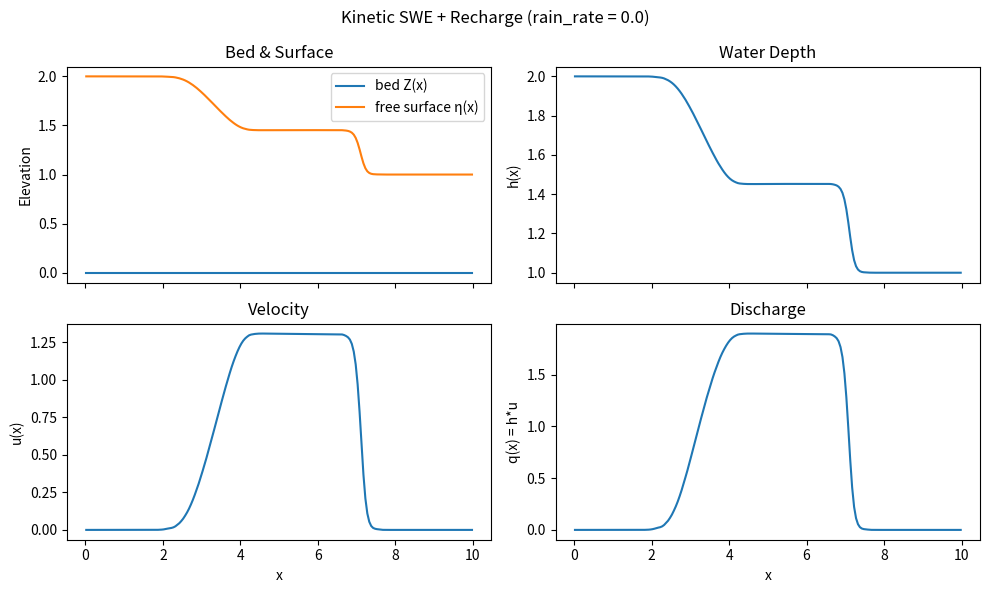

Write the Python code that produced this figure.
# Kinetic Solver for SWE + Recharge drawn from Paper [5] #

# Model (1D SWE with Rainfall)
# Let:
# - h(x, t)     :   water depth
# - u(x, t)     :   depth-averaged velocity
# - q = h u     :   discharge
# - Z(x)        :   bed elevation
# - S = R - I   :   recharge source term (Rainfall - Infiltration)

# PDEs:
# - dt(h) + dx(h u) = S
# - dt(h u) + dx(h u^2 + 1/2 g h^2) = - g h dx Z + S u

# Numerical Scheme:
# - Finite volume scheme on a uniform 1D grid (cell averages)
# - For interface fluxes use kinetic flux splitting:
#   1) Map each cell state (h, u) to a Maxwellian M(h, u; xi)
#   2) Upwind in kinetic velocity xi at each interface
#   3) Compute flux moments by quadrature over xi
# - Time stepping: explicit Euler scheme with a CFL modified timestep.

# Packages
import numpy as np
import matplotlib.pyplot as plt

# Constants
g = 9.81

def chi(omega: np.ndarray) -> np.ndarray:
    """
    Weight funtion used to define the kinetic Maxwellian.

    The implementation uses a compact support as is also the case in the paper:
        chi(omega) = (1 / (pi g)) * sqrt( max(0, 2g - omega^2) )

    Properties (by design):
        - chi is symmetric and non-negative
        - chi has compact support, |omega| <= sqrt(2g)
        - it is chosen so the Maxwellian moments produce the SWE variables

    Parameters:
        omega   :   np.ndarray
        Array of omega values (dimensionless kinetic velocity)

    Returns:
        np.ndarray
        chi(omega) evaluated element-wise.
    """
    # The exact choice is drawn from the paper, treat it numerically so near-zero
    # values are friendly for the scheme
    inside = 2.0 * g - omega**2
    inside = np.maximum(inside, 0.0)

    output = (1.0 / (np.pi * g)) * np.sqrt(inside)
    return output

def maxwellian(h: float, 
               u:float, 
               xi: np.ndarray, 
               h_eps: float = 1e-8,
               ) -> np.ndarray:
    """
    Kinetic Maxwellian M(h, u; xi) used by the kinetic flux splitting.

    Definition:
        M(h, u; xi) = sqrt(h) * chi( (xi - u) / sqrt(h) )

    Interpretation:
        - xi is an auxiliary (kinetic) velocity variable
        - M acts like a velocity distribution and is the connection between
        microscopic and macroscopic quantities (kinetic -> SWE)

    Near-dry handling:
        - If h <= h_eps, return M = 0 to avoid division by zero when the water
        height is below a certain user-defined tolerance.

    Parameters:
        h   :   float
            Water depth
        u   :   float
            Depth-averaged velocity
        xi  :   np.ndarray
            Kinetic velocity grid
        h_eps   :   float, optional
            Minimum depth threshold used to detect dryness

    Returns:
        np.ndarray
            Array M(xi) on the provided xi-grid
    """
    # Treat near-zero cases with a minimum height tolerance
    if h <= h_eps:
        return np.zeros_like(xi)

    # The rest is the same as the equations of the paper, also listed in the
    # documentation of this function
    sqrt_h = np.sqrt(h)
    omega = (xi - u) / sqrt_h
    output = sqrt_h * chi(omega)

    return output

def kinetic_flux(hL: float, 
                 uL: float,
                 hR: float,
                 uR: float,
                 xi: np.ndarray,
                 dxi: float) -> tuple[float, float]:
    """
    Compute the numerical interface flux using a simple upwind scheme in xi.

    Given left & right states (hL, uL), (hR, uR) define:
        M_L(xi) = M(hL, uL, xi)
        M_R(xi) = M(hR, uR, xi)

    Upwind kinetic distribution:
        M_up(xi)= M_L(xi)   for xi >= 0
                = M_R(xi)   for xi < 0

    Then the interface fluxes are the xi-moments:
        F_mass  = integral xi M_up(xi) dxi              (mass equation)
        F_mom   = integral xi^2 M_up(xi) dxi            (momentum equation)

    Integrals in this code are estimated by simple numerical quadrature.

    Parameters:
        hL, uL  :   float
            Left cell state (depth & velocity)
        hR, uR  :   float
            Right cell state (depth & velocity)
        xi  :   np.ndarray
            Kinetic velocity grid
        dxi :   float
            Kinetic grid spacing

    Returns:
        (F_mass, F_mom) :   tuple[float, float]
            Numerical fluxes at the interface:
                - F_mass approximates hu
                - F_mom  approximates hu^2 + 1/2 g h^2
    """
    ML = maxwellian(hL, uL, xi)
    MR = maxwellian(hR, uR, xi)

    # Upwind in kinetic space: xi>0 travels left->right, xi<0 travels right->left
    M_up = np.where(xi >= 0.0, ML, MR)

    # Mass & Momentum
    F_mass = np.sum(xi * M_up) * dxi
    F_mom = np.sum(xi**2 * M_up) * dxi

    return float(F_mass), float(F_mom)

def max_wave_speed(h: np.ndarray,
                   u: np.ndarray,
                   h_eps: float = 1e-8,
                   ) -> float:
    """
    Estimate the maximum propagation speed for CLF time stepping.

    In this kinetic setup, an estimate is:
        s_max = max_i ( |u_i| + sqrt(2 g h_i) )

    Parameters:
        h, u    :   np.ndarray
            Current depth and velocity fields
        h_eps   :   float, optional
            Minimum depth threshold to avoid dry cells.

    Returns:
        float
            Maximum wave speed s_max
    """
    h_pos = np.maximum(h, h_eps)
    c = np.sqrt(2.0 * g * h_pos)
    return float(np.max(np.abs(u) + c))

# Explicit Finite Volume step: flux divergence + source + dry-cell handling
def step_kinetic(h: np.ndarray,
                 hu: np.ndarray,
                 Z: np.ndarray,
                 R: np.ndarray,
                 I: np.ndarray | None,
                 dx: float,
                 dt: float,
                 xi: np.ndarray,
                 dxi: float,
                 h_eps: float = 1e-8) -> tuple[np.ndarray, np.ndarray]:
    """
    Advance thhe state (h, hu) by one explicit time step.

    Update rule:
        U_i^{n+1} = U_i^n - (dt/dx) (F_{i+1/2} - F_{i-1/2} + dt * Source_i
    
    with U = [h, hu]^T

    Source terms included in this baseline implementation:
        - Recharge in mass:         + S
        - Recharge in momentum:     + S u
        - Bed slope in momentum:    + (- g h dxZ)

    Parameters:
        h   :   np.ndarray
            Cell averaged water depths
        hu  :   np.ndarray
            Cell averaged discharge
        Z   :   np.ndarray
            Bed elevation at cell centers
        R   :   np.ndarray
            Rainfall rate
        I   :   np.ndarray
            Infiltration rate, or None for no infiltration
        dx  :   float
            Spatial grid spacing
        dt  :   float
            Time step
        xi, dxi :   np.ndarray, float
            Kinetic velocity grid and spacing for numerical quadrature
        h_eps   :   float, optimal
            Minimum depth threshold to avoid dry cells

    Returns:
        (h_new, hu_new) :   tuple[np.ndarray, np.ndarray]
            Updated variables after one time step
    """
    # Fetch size
    N = h.size

    # Recharge source term, S = R - I
    S =  R.copy()
    if I is not None:
        S = S - I

    # Avoid division by zero (dry-cell safety)
    h_pos = np.maximum(h, h_eps)
    u = hu / h_pos

    # Fluxes at interfaces (N+1 interfaces for N cells)
    F_mass = np.zeros(N+1)
    F_mom = np.zeros(N+1)

    # Boundary conditions are REFLECTIVE. So if I run this thing long enoung,
    # then at some point I should see this depicted in the figures.
    for i in range(N+1):
        if i == 0:
            # Left boundary, a simple reflective wall
            hL, uL = h[0], -u[0]
            hR, uR = h[0], u[0]
        elif i == N:
            # Right boundary: another reflective wall
            hL, uL = h[N - 1], u[N - 1]
            hR, uR = h[N - 1], -u[N - 1]
        else:
            # Interior interface: cells i-1 (left) and i (right)
            hL, uL = h[i - 1], u[i - 1]
            hR, uR = h[i], u[i]

        # Get the fluxes
        Fm, Fq = kinetic_flux(hL, uL, hR, uR, xi, dxi)
        F_mass[i] = Fm
        F_mom[i] = Fq

    # A bed slope source for momentum: -g * h * dx(Z)
    # In the interior, I have a simple central difference. At the boundaries
    # everything is one sided.
    dZdx = np.zeros(N)
    if N > 1:
        dZdx[1:-1] = (Z[2:] - Z[:-2]) / (2.0 * dx)
        dZdx[0] = (Z[1] - Z[0]) / dx
        dZdx[-1] = (Z[-1] - Z[-2]) / dx
    source_topo = -g * h * dZdx

    # Update variables
    h_new = h - (dt / dx) * (F_mass[1:] - F_mass[:-1]) + dt * S
    hu_new = hu - (dt / dx) * (F_mom[1:] - F_mom[:-1]) + dt * S * u + dt * source_topo

    # Enforce non-negatice depth (dry-cell treatment)
    h_new = np.maximum(h_new, 0.0)
    dry = h_new < h_eps
    hu_new[dry] = 0.0

    return h_new, hu_new

def run(N: int = 200,
        L: float = 10.0,
        T: float = 1.0,
        cfl: float = 0.5,
        rain_rate: float = 0.0,
        xi_max_factor: float = 4.0,
        N_xi: int = 64,
        output_interval: int = 10) -> tuple[np.ndarray, np.ndarray, np.ndarray]:
    """
    Run an 1D simulation of the SWE + recharge model on a uniform grid.

    Default initial conditions try to simulate a dam-break scenario (left 
    depth 2, right depth 1, u=0). Topography is flat for simplicity (Z=0).

    Time stepping:
        - dt is chosen after each step from:
            dt = cfl * dx / s_max,
          where s_max = max_i( |u_i| + sqrt( 2 g h_i ) )

    Parameters:
        N   :   int
            Number of cells
        L   :   float
            Domain length. Domain is [0, L]
        T   :   float
            Final time
        cfl :   float   
            CFL number in (0, 1]
        rain_rate   :   float
            Uniform rainfall rate used to build S = R - I. If R = I = 0, then 
            there is no recharge and I recover the original SWE dam break.
        xi_max_factor   :   float
            Sets kinetic velocity range xi in [-xi_max, xi_max] where
                xi_max = xi_max_factor * sqrt(2 g max(h_initial)).
        N_xi    :   int
            Number of points in the xi-grid. This is used for the quadrature 
            resolution, the higher the better.
        output_interval :   int
            Print progress to visually see that everything is working

    Returns:
        x   :   np.ndarray
            Cell-centered coordinates
        Z   :   np.ndarray
            Bed elevation at cell centers
        h   :   np.ndarray
            Final depth
        u   :   np.ndarray
            Final velocity
    """
    # Get grid spacing
    dx = L / N

    # Build the grid
    x = (np.arange(N) + 0.5) * dx

    # Initial conditions: try dam break
    h = np.ones(N) * 1.0
    h[x < L / 2.0] = 2.0    # dam is at x = 5, left side has more water
    u = np.zeros(N)
    hu = h * u

    # Flat bed, don't bother for something extreme for now
    Z = np.zeros(N)

    # Rainfall & Infiltration
    R = np.ones(N) * rain_rate      # just use rainfall for now
    I = None                        # skip infiltration for later

    # Kinetic velocity grid
    c0 = np.sqrt(2.0 * g * np.max(h))
    xi_max = xi_max_factor * c0
    xi = np.linspace(-xi_max, xi_max, N_xi)
    dxi = xi[1] - xi[0]

    # Time loop
    t = 0.0
    step = 0
    while t < T:
        # Dry-cell safeguard
        h_pos = np.maximum(h, 1e-8)
        u = hu / h_pos

        # Compute max wave speed, and appropriate time step
        smax = max_wave_speed(h, u)
        dt = cfl * dx / (smax + 1e-12)
        if t + dt > T:
            dt = T - t
        
        # Perform a kinetic step
        h, hu = step_kinetic(h, hu, Z, R, I, dx, dt, xi, dxi)
        
        # Update time and step count
        t += dt
        step += 1
        
        # Print what is going on in CLI
        if step % output_interval == 0:
            print(f"t = {t:.3f}, step = {step}")
    
    # Recover final velocity
    h_pos = np.maximum(h, 1e-8)
    u = hu / h_pos
    return x, Z, h_pos, u

def plotter(x: np.ndarray,
            Z: np.ndarray,
            h: np.ndarray,
            u: np.ndarray,
            rain_rate: float,
            title_prefix: str = "Kinetic SWE + Recharge") -> None:
    """
    Plot relevant variables for visual representation of what is going on.
    """
    eta = h + Z
    q = h * u
    fig, axs = plt.subplots(2, 2, figsize=(10, 6), sharex=True)
    axs = axs.ravel()

    # Bed & Free surface
    axs[0].plot(x, Z, label="bed Z(x)")
    axs[0].plot(x, eta, label="free surface η(x)")
    axs[0].set_ylabel("Elevation")
    axs[0].set_title("Bed & Surface")
    axs[0].legend()

    # Water depth
    axs[1].plot(x, h)
    axs[1].set_ylabel("h(x)")
    axs[1].set_title("Water Depth")

    # Velocity
    axs[2].plot(x, u)
    axs[2].set_xlabel("x")
    axs[2].set_ylabel("u(x)")
    axs[2].set_title("Velocity")

    # Discharge
    axs[3].plot(x, q)
    axs[3].set_xlabel("x")
    axs[3].set_ylabel("q(x) = h*u")
    axs[3].set_title("Discharge")

    fig.suptitle(f"{title_prefix} (rain_rate = {rain_rate})", y = 0.98)
    fig.tight_layout()
    plt.show()

if __name__ == "__main__":
    # Change this into something mediocre to just add rainfall to the scheme
    rain_rate = 0.0

    x, Z, h, u = run(
            N = 200,
            L = 10.0,
            T = 0.5,
            cfl = 0.5,
            rain_rate = rain_rate,
            xi_max_factor = 4.0,
            N_xi = 1024,            # higher the better
            output_interval=20,
            )


    print("Final min/max h:", h.min(), h.max())
    print("Final min/max u:", u.min(), u.max())

    # Plot stuff
    plotter(x, Z, h, u, rain_rate=rain_rate)
